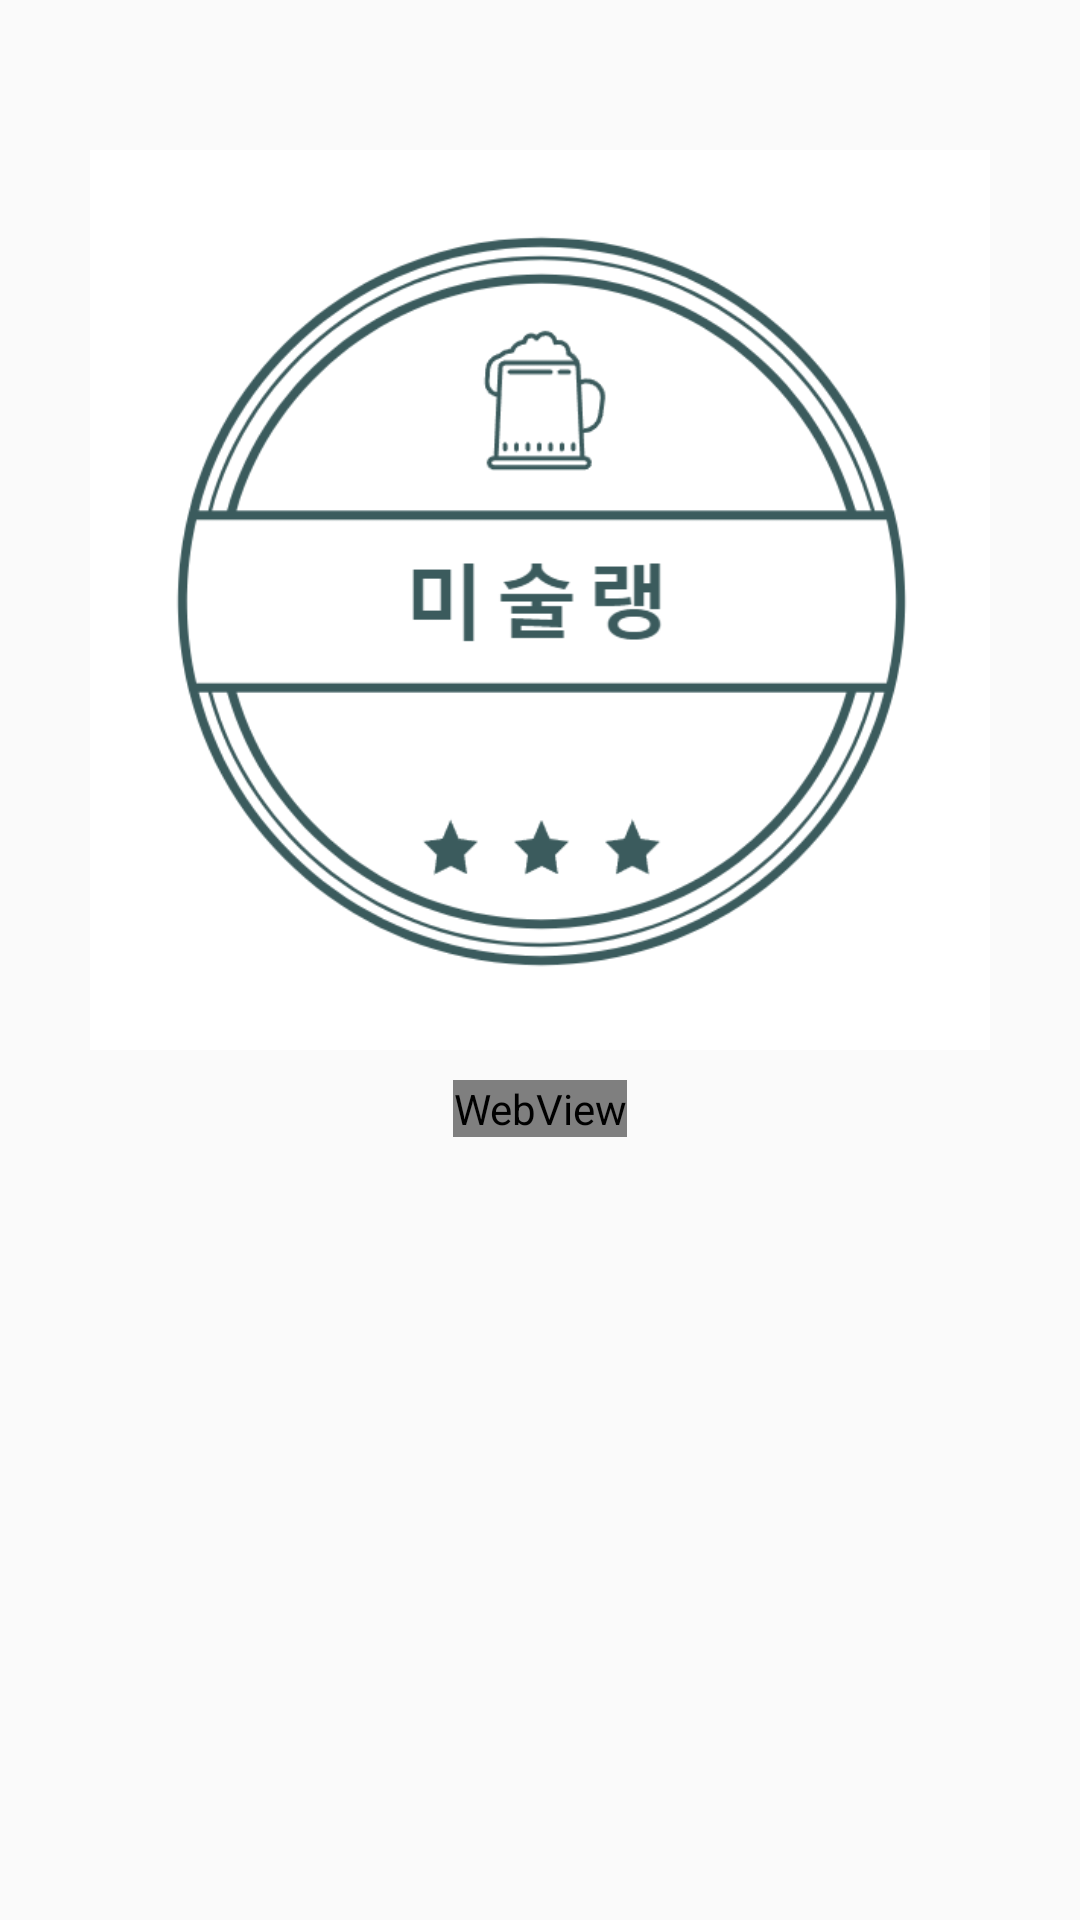

This screen was rendered from an Android layout file. Write that file and the resources it references.
<!-- AndroidManifest.xml: application theme Theme.FINAL_PRJ -->
<!-- res/layout/login_main.xml -->
<?xml version="1.0" encoding="utf-8"?>
<androidx.constraintlayout.widget.ConstraintLayout xmlns:android="http://schemas.android.com/apk/res/android"
    xmlns:app="http://schemas.android.com/apk/res-auto"
    xmlns:tools="http://schemas.android.com/tools"
    android:layout_width="match_parent"
    android:layout_height="match_parent">

    <ImageView
        android:id="@+id/img_logo"
        android:layout_width="300dp"
        android:layout_height="300dp"
        android:layout_marginTop="50dp"
        android:src="@drawable/logo"
        app:layout_constraintEnd_toEndOf="parent"
        app:layout_constraintStart_toStartOf="parent"
        app:layout_constraintTop_toTopOf="parent" />

    <WebView
        android:id="@+id/login_main"
        android:layout_width="wrap_content"
        android:layout_height="wrap_content"
        android:layout_marginTop="10dp"
        app:layout_constraintEnd_toEndOf="parent"
        app:layout_constraintStart_toStartOf="parent"
        app:layout_constraintTop_toBottomOf="@+id/img_logo">

    </WebView>
</androidx.constraintlayout.widget.ConstraintLayout>
<!-- resources referenced by this layout -->
<resources>
  <!-- drawable logo: png bitmap (drawable, 48988 bytes) -->
  <style name="Theme.FINAL_PRJ" parent="Base.Theme.FINAL_PRJ" />
  <style name="Base.Theme.FINAL_PRJ" parent="Theme.AppCompat.DayNight.NoActionBar">
          
          
      </style>
</resources>
